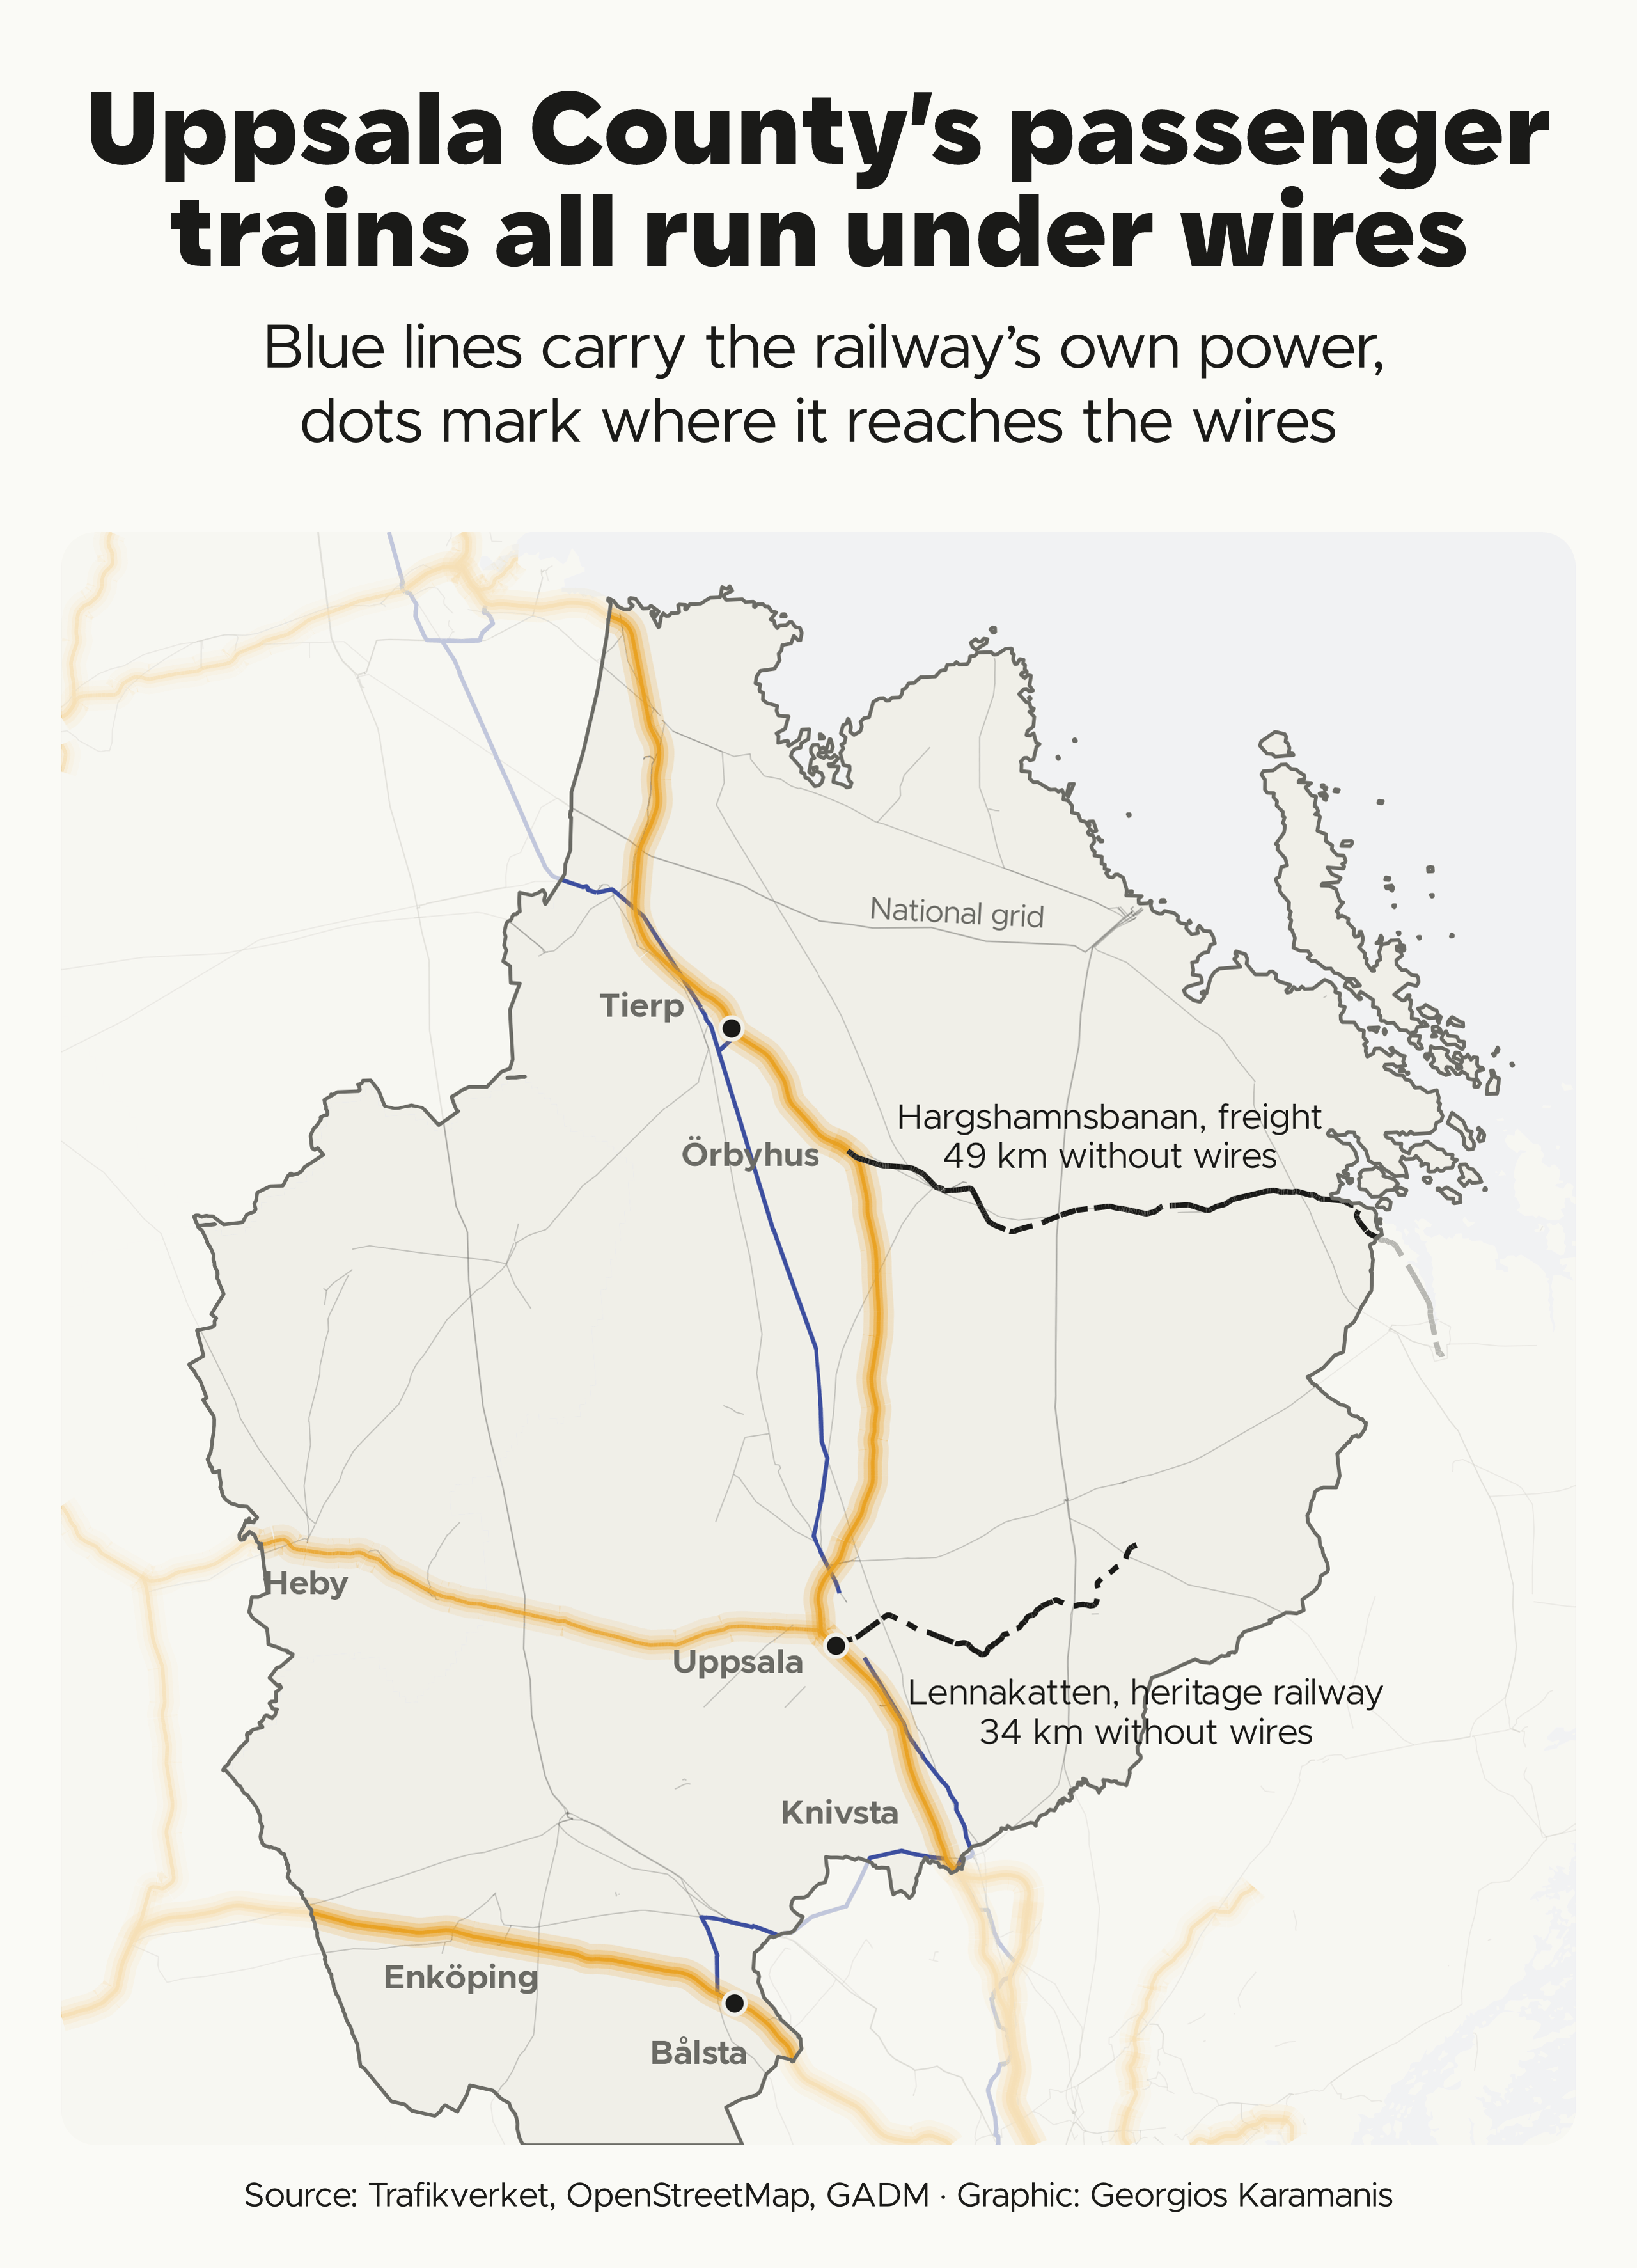

This figure's R source:
library(tidyverse)
library(sf)
library(camcorder)

source(here::here("2026/R/helpers.R"))

gg_record(here::here("30daymap-temp"), width = map_box$width, height = map_box$height, units = "in", dpi = 320)

dir_data <- file.path(dir_2026, "data")
dir.create(dir_data, showWarnings = FALSE, recursive = TRUE)

# Evaluate expr once and cache the result as rds in data/
cached <- function(name, expr) {
  path <- file.path(dir_data, paste0(name, ".rds"))
  if (file.exists(path)) return(readRDS(path))
  out <- expr
  saveRDS(out, path)
  out
}

# OSM tag column, or NA when no feature carries the tag
tag <- function(df, key) {
  if (key %in% names(df)) df[[key]] else rep(NA_character_, nrow(df))
}

osm_get <- function(name, bb, key, value) {
  cached(paste0("osm-", name), osmdata::opq(bb, timeout = 600) |> osmdata::add_osm_feature(key, value) |> osmdata::osmdata_sf())
}

osm_boundary <- function(name, admin_level, bb) {
  cached(paste0("boundary-", janitor::make_clean_names(name)), {
    osmdata::opq(bb, timeout = 300) |>
      osmdata::add_osm_feature("boundary", "administrative") |>
      osmdata::add_osm_feature("admin_level", admin_level) |>
      osmdata::add_osm_feature("name", name) |>
      osmdata::osmdata_sf() |>
      pluck("osm_multipolygons") |>
      select(name) |>
      st_make_valid()
  })
}

bb_lan <- c(16.70, 59.30, 18.95, 60.75)

lan <- osm_boundary("Uppsala län", "4", bb_lan) |> st_transform(crs_se)

# Trafikverket's Järnvägsnät med grundegenskaper 3.0 (Lastkajen), in SWEREF 99 TM.
# Open running track: main lines (nhsp) and Lennakatten (tågspår)
rail_gpkg <- file.path(dir_data, "trv-jarnvagsnat", "Järnvägsnät_grundegenskaper3_0_GeoPackage.gpkg")
rail_area <- st_as_text(st_buffer(st_as_sfc(st_bbox(lan)), 30000))

rail_all <- read_sf(rail_gpkg, wkt_filter = rail_area) |>
  filter(SpTyp %in% c("nhsp", "tågspår"), Status == "Öppen") |>
  mutate(electrified = Elektrifi != "ej el")

# Track inside the county, for the lengths
rail <- st_intersection(rail_all, lan)

# View around the county's railways, cropped at the map box ratio
rail_centre <- st_coordinates(st_centroid(st_as_sfc(st_bbox(rail))))
view <- map_box_view(rail_centre, 128000)

# All track in view, drawn past the county border
rail_view <- st_crop(rail_all, view)
wired_view <- filter(rail_view, electrified)
unwired_view <- filter(rail_view, !electrified)

# GADM counties, clipped to the coast, for land. GADM's Uppsala lacks Heby
# (moved in 2007), so the outline is the OSM county clipped to that land
counties <- cached("gadm41-swe-1", read_sf("/vsizip//vsicurl/https://geodata.ucdavis.edu/gadm/gadm4.1/json/gadm41_SWE_1.json.zip"))

land <- counties |>
  st_transform(crs_se) |>
  st_make_valid() |>
  st_crop(view)

lan_land <- st_intersection(lan, st_union(land))

# Everything outside the county, faded under a mask
outside <- st_difference(st_as_sfc(view), st_union(lan_land))

substations <- osm_get("substations-lan", bb_lan, "power", "substation")

traction <- bind_rows(
  substations$osm_points |> select(osm_id, any_of(c("substation", "name"))),
  substations$osm_polygons |> select(osm_id, any_of(c("substation", "name"))) |> st_centroid()
) |>
  filter(tag(pick(everything()), "substation") %in% "traction") |>
  st_transform(crs_se) |>
  st_filter(lan)

power_lines <- osm_get("power-lines-lan", bb_lan, "power", "line")$osm_lines |>
  st_transform(crs_se) |>
  st_crop(view)

# The railway's own grid runs at 16.7 Hz, the rest of the grid at 50 Hz
rail_grid <- filter(power_lines, str_detect(tag(pick(everything()), "frequency"), "^16") %in% TRUE)

# The two lines without overhead wires, labelled at a point along each.
# Hargshamnsbanan is bandel 435; Lennakatten is the narrow-gauge tågspår
unwired <- rail |>
  filter(!electrified) |>
  mutate(line = if_else(Bandel == "435", "Hargshamnsbanan", "Lennakatten")) |>
  summarise(geometry = st_union(geom), .by = line) |>
  mutate(
    km = round(as.numeric(st_length(geometry)) / 1000),
    use = if_else(line == "Lennakatten", "heritage railway", "freight"),
    label = str_glue("{line}, {use}\n{km} km without wires"),
    vjust = if_else(line == "Lennakatten", 1.7, -0.6),
    nudge = if_else(line == "Lennakatten", 12000, 0)
  )

unwired_labels <- unwired |>
  mutate(
    geometry = st_point_on_surface(geometry),
    x = st_coordinates(geometry)[, 1] + nudge,
    y = st_coordinates(geometry)[, 2]
  ) |>
  st_drop_geometry()

# Towns along the railways; hjust and vjust place each label off the track
towns <- tribble(
  ~name, ~lon, ~lat, ~hjust, ~vjust,
  "Uppsala", 17.638, 59.858, 1.15, 1.4,
  "Enköping", 17.077, 59.636, 0.5, 1.8,
  "Bålsta", 17.531, 59.567, 1.2, 1.6,
  "Knivsta", 17.787, 59.725, 1.25, 0.5,
  "Tierp", 17.517, 60.343, 1.4, 0.5,
  "Örbyhus", 17.705, 60.226, 1.2, 0.5,
  "Heby", 16.862, 59.938, 0.5, 1.8
) |>
  st_as_sf(coords = c("lon", "lat"), crs = 4326) |>
  st_transform(crs_se)

# Glow from stacked lines, wide and faint to narrow and bright
glow <- map(c(5, 3, 1.6, 0.6), \(w) geom_sf(data = wired_view, color = clr_accent, linewidth = w, alpha = 0.45 / w))

p <- ggplot() +
  geom_sf(data = land, fill = clr_land, color = NA) +
  geom_sf(data = power_lines, color = clr_text2, alpha = 0.35, linewidth = 0.2) +
  geom_sf(data = rail_grid, color = clr_accent2, linewidth = 0.7) +
  glow +
  geom_sf(data = unwired_view, color = clr_text, linewidth = 0.9, linetype = "22") +
  geom_sf(data = outside, fill = clr_bg, alpha = 0.7, color = NA) +
  geom_sf(data = lan_land, fill = NA, color = clr_text2, linewidth = 0.6) +
  geom_sf(data = traction, shape = 21, fill = clr_text, color = clr_land, stroke = 1, size = 3) +
  geom_text(data = unwired_labels, aes(x, y, label = label, vjust = vjust), family = f1, color = clr_text, size = 4.5, lineheight = 0.9) +
  # Along the 400 kV line from Forsmark, in the empty northeast
  annotate("text", x = 659000, y = 6698300, label = "National grid", angle = -3, vjust = -0.5, family = f1, color = clr_text2, size = 3.8) +
  geom_sf_text(data = towns, aes(label = name, hjust = hjust, vjust = vjust), family = f1, fontface = "bold", color = clr_text2, size = 4.2) +
  coord_map_box(view) +
  theme_map(bg = clr_water)

save_map(p, here::here("2026/12-power/12-power-rail-electrification.png"),
  title = "Uppsala County's passenger\\ trains all run under wires",
  subtitle = "Blue lines carry the railway's own power,\\ dots mark where it reaches the wires",
  caption = caption_src("Trafikverket, OpenStreetMap, GADM")
)
